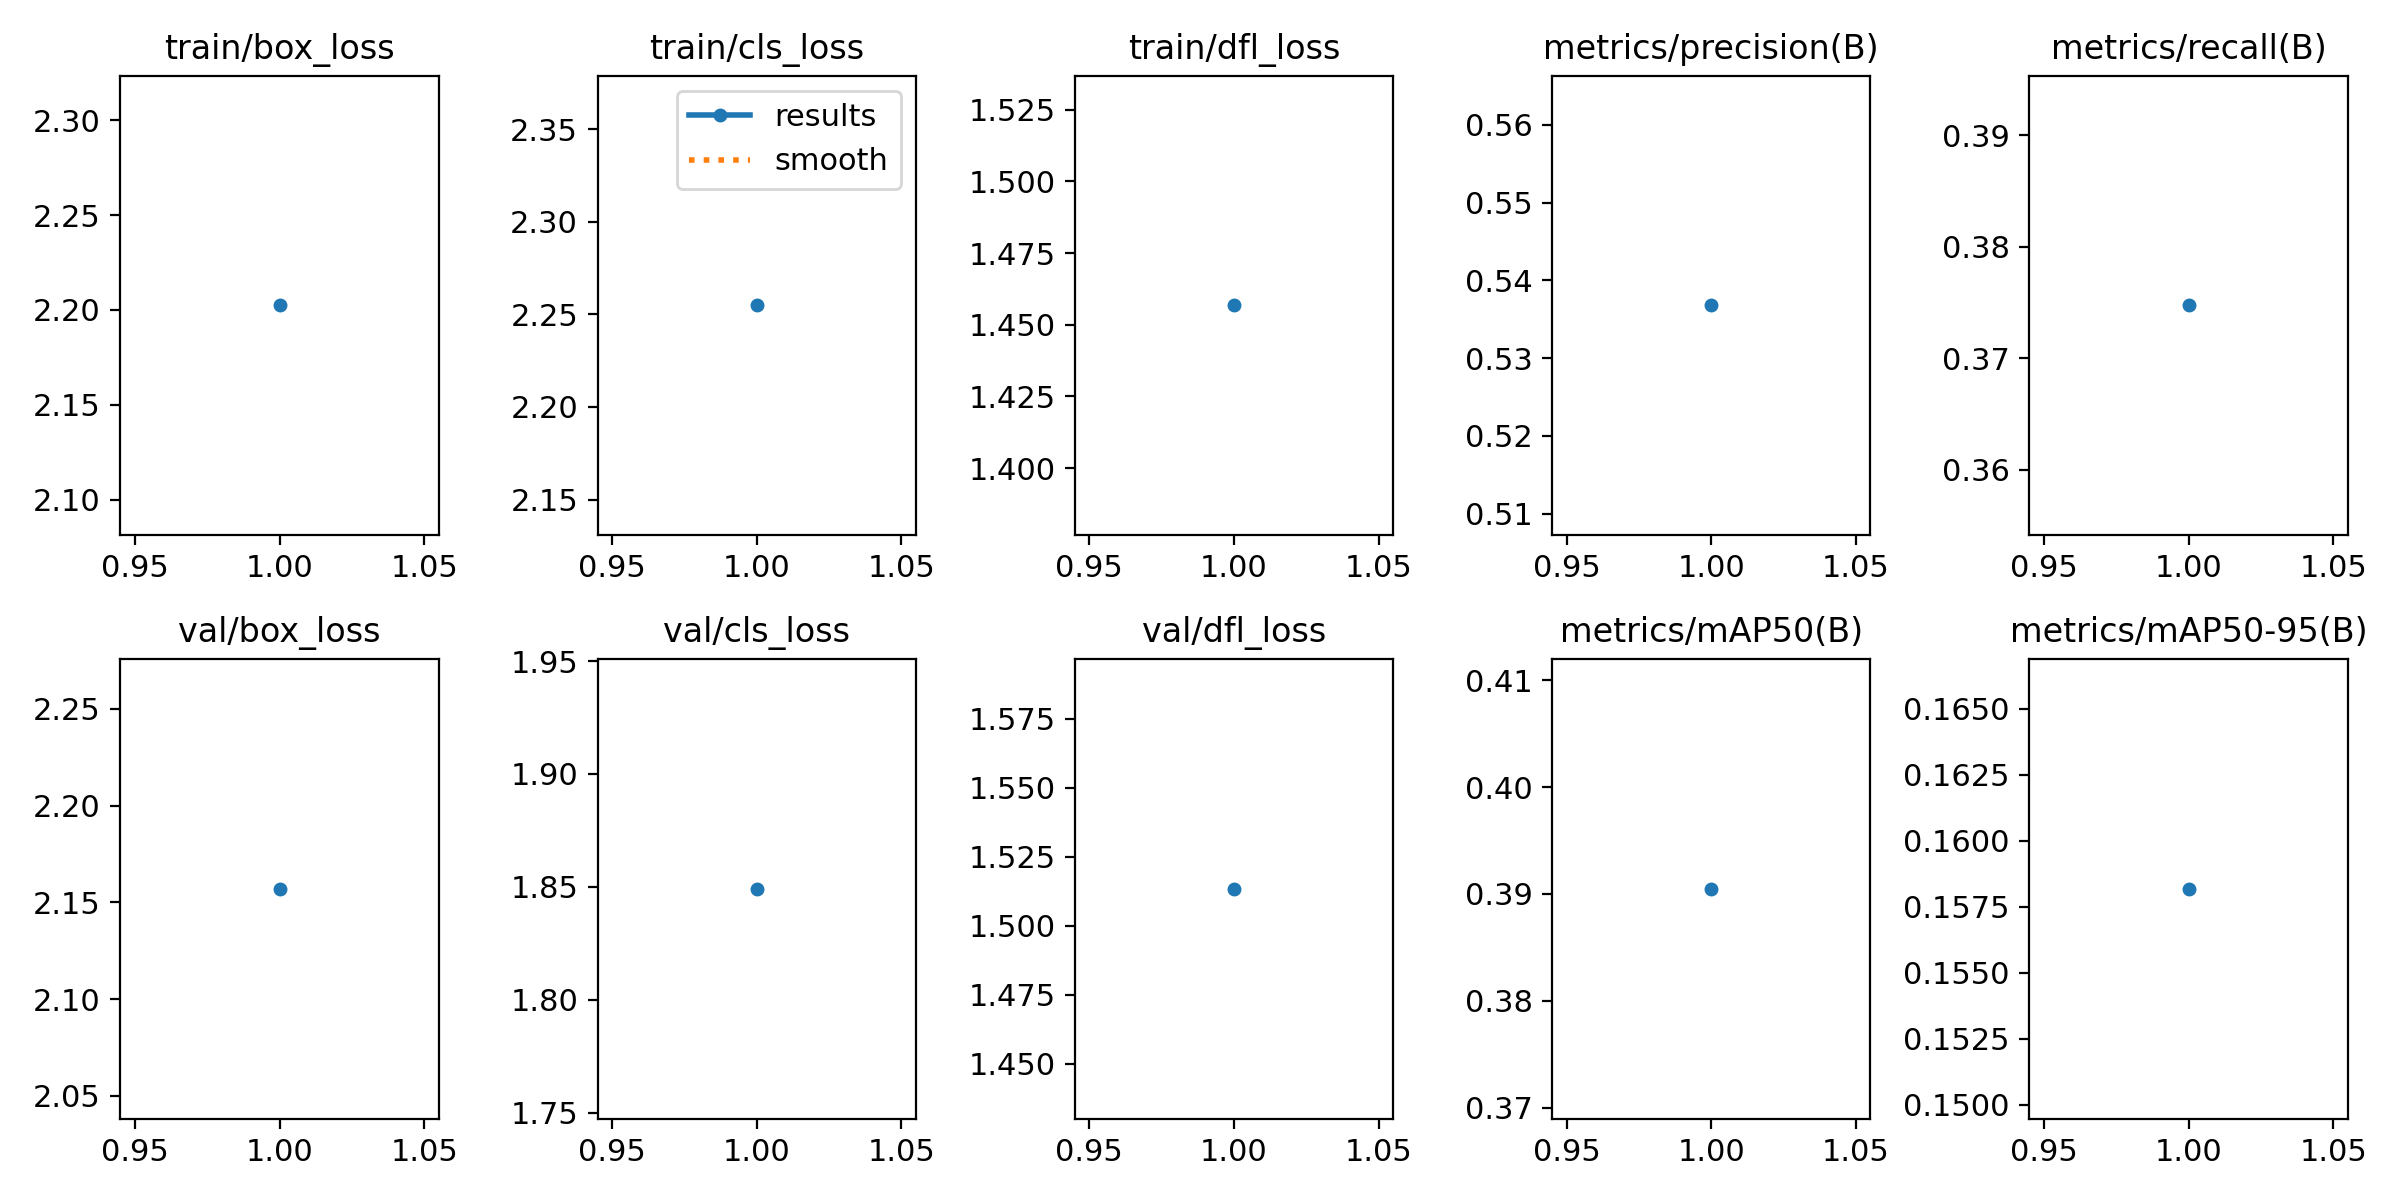

The table this chart was drawn from, first rows:
epoch, time, train/box_loss, train/cls_loss, train/dfl_loss, metrics/precision(B), metrics/recall(B), metrics/mAP50(B), metrics/mAP50-95(B), val/box_loss, val/cls_loss, val/dfl_loss, lr/pg0, lr/pg1, lr/pg2
1, 225.5, 2.202, 2.255, 1.457, 0.5368, 0.3748, 0.3905, 0.1582, 2.157, 1.849, 1.513, 0.0006662, 0.0006662, 0.0006662
